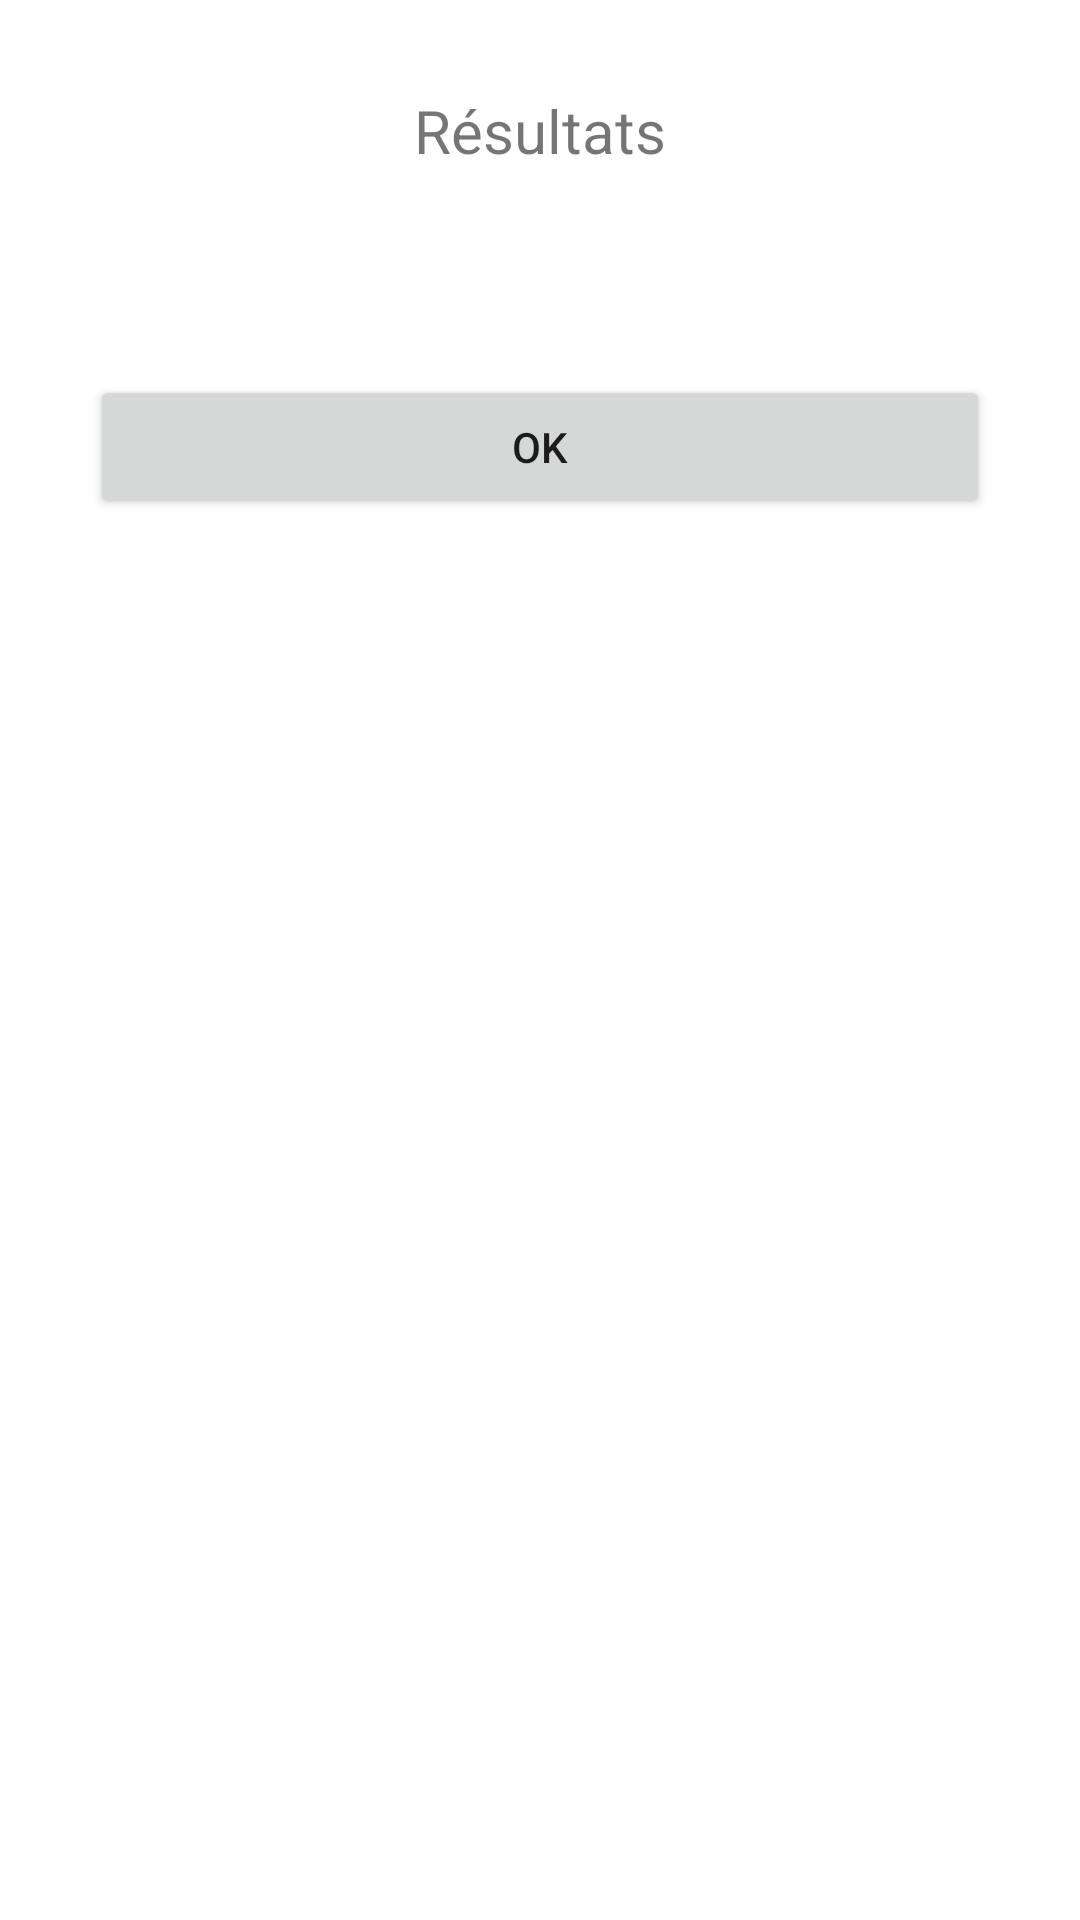

Layout XML and referenced resources for this Android screen:
<!-- AndroidManifest.xml: application theme Theme.DevMobTP01 -->
<!-- res/layout/activity_exercice8_suite.xml -->
<?xml version="1.0" encoding="utf-8"?>
<LinearLayout xmlns:android="http://schemas.android.com/apk/res/android"
    xmlns:app="http://schemas.android.com/apk/res-auto"
    xmlns:tools="http://schemas.android.com/tools"
    android:layout_width="match_parent"
    android:layout_height="match_parent"
    android:orientation="vertical"
    tools:context=".Exercice8Suite">

    <TextView
        android:layout_width="wrap_content"
        android:layout_height="wrap_content"
        android:text="@string/result"
        android:layout_margin="30dp"
        android:textSize="20dp"
        android:layout_gravity="center" />

    <TextView
        android:id="@+id/dep"
        android:layout_width="wrap_content"
        android:layout_height="wrap_content"
        android:layout_marginHorizontal="20dp" />

    <TextView
        android:id="@+id/arr"
        android:layout_width="wrap_content"
        android:layout_height="wrap_content"
        android:layout_marginHorizontal="20dp" />

    <ListView
        android:id="@+id/myList"
        android:layout_width="wrap_content"
        android:layout_height="wrap_content" />

    <Button
        android:id="@+id/ok"
        android:layout_width="match_parent"
        android:layout_height="wrap_content"
        android:text="OK"
        android:layout_marginHorizontal="30dp" />


</LinearLayout>
<!-- resources referenced by this layout -->
<resources>
  <string name="result">Résultats</string>
  <style name="Theme.DevMobTP01" parent="Theme.MaterialComponents.DayNight.DarkActionBar">
          
          <item name="colorPrimary">@color/purple_500</item>
          <item name="colorPrimaryVariant">@color/purple_700</item>
          <item name="colorOnPrimary">@color/white</item>
          
          <item name="colorSecondary">@color/teal_200</item>
          <item name="colorSecondaryVariant">@color/teal_700</item>
          <item name="colorOnSecondary">@color/black</item>
          
          <item name="android:statusBarColor" tools:targetApi="l">?attr/colorPrimaryVariant</item>
          
      </style>
  <!-- not gathered from this repository: default colours our renderer supplied (Android Studio template values) -->
  <color name="purple_500">#FF6200EE</color>
  <color name="purple_700">#FF3700B3</color>
  <color name="teal_200">#FF03DAC5</color>
  <color name="teal_700">#FF018786</color>
  <color name="black">#FF000000</color>
  <color name="white">#FFFFFFFF</color>
</resources>
